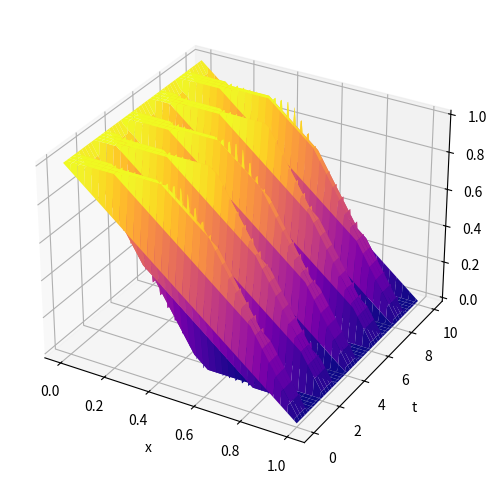
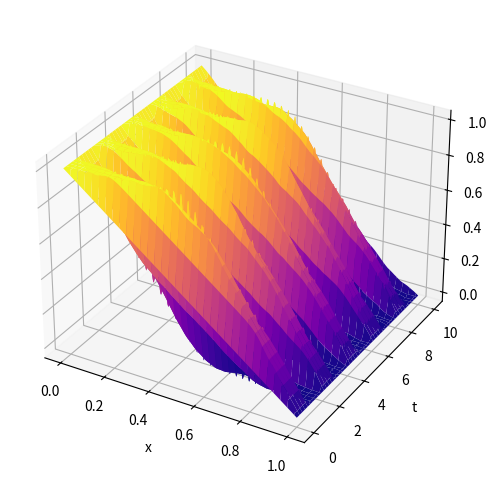
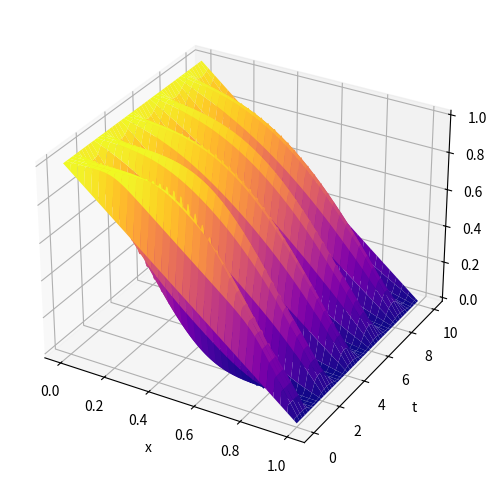

Reproduce these figures in Python, in order.
import numpy as np
import matplotlib.pyplot as plt

def U0x(x):
    return 1 - x


def schemeCross(x_limits, h, t_limits, little_tau):
    x_steps = int((x_limits[1] - x_limits[0]) / h) + 1
    t_steps = int((t_limits[1] - t_limits[0]) / little_tau) + 1
    
    U = np.zeros((t_steps, x_steps))
    lambda_ = little_tau**2 / h**2
    
    x = np.arange(x_limits[0], x_limits[1] + h, h)
    t = np.arange(t_limits[0], t_limits[1] + little_tau, little_tau)
    
    for j in range(t_steps):
        for i in range(x_steps-1):
           if j == 0:
               U[j, i] = U0x(x[i])
           elif j == 1:
               U[j, i] = U[0, i] + little_tau
           else:
               break;  
        U[j,0] = 1
    
    for j in range(1, t_steps - 1):
        for i in range(1, x_steps-1):
            U[j+1, i] = 2*(1-lambda_)*U[j,i] + lambda_*(U[j, i+1] + U[j, i-1]) - U[j-1, i]
            
    return  x, t, U

def schemeRotateH(x_limits, h, t_limits, little_tau):
    x_steps = int((x_limits[1] - x_limits[0]) / h) + 1
    t_steps = int((t_limits[1] - t_limits[0]) / little_tau) + 1
    
    U = np.zeros((t_steps, x_steps))
    lambda_ = little_tau**2 / (2 * h**2) 
    
    x = np.linspace(x_limits[0], x_limits[1], x_steps)
    t = np.linspace(t_limits[0], t_limits[1], t_steps)

    U[0, :] = U0x(x)  
    U[1, :] = U[0, :] + little_tau
    
    U[:, 0] = 1
    U[:, -1] = 0
    
    for j in range(1, t_steps - 1):
        S = np.zeros(x_steps)  
        T = np.zeros(x_steps)  
        S[0] = 0 
        T[0] = 1
        for i in range(1, x_steps - 1):
            denominator = 1 + 2*lambda_ - lambda_*S[i-1]
            S[i] = lambda_ / denominator
            T[i] = (lambda_ * T[i-1] - (1 + 2*lambda_) * U[j-1, i] + lambda_ * (U[j-1, i+1] + U[j-1, i-1]) + 2*U[j, i]) / denominator
         
        for i in range(x_steps - 2, 0, -1):
            U[j+1, i] = S[i] * U[j+1, i+1] + T[i]
    
    return x, t, U  
    

def schemeT(x_limits, h, t_limits, little_tau):
    
    x_steps = int(round((x_limits[1] - x_limits[0]) / h)) + 1
    t_steps = int(round((t_limits[1] - t_limits[0]) / little_tau)) + 1
  
    U = np.zeros((t_steps, x_steps))
    lambda_ = (little_tau**2) / (h**2)
    
    x = np.linspace(x_limits[0], x_limits[1], x_steps)
    t = np.linspace(t_limits[0], t_limits[1], t_steps)
     
    U[0, :] = U0x(x)  
    U[1, :] = U[0, :] + little_tau  
    
    U[:, -1] = 0         
    U[:, 0] = 1 
    
    for j in range(1, t_steps - 1):
        S = np.zeros(x_steps)
        T = np.zeros(x_steps)
        S[0] = 0 
        T[0] = 1
        
        for i in range(1, x_steps - 1):
            denominator = 1 + 2*lambda_ - lambda_*S[i-1]
            S[i] = lambda_ / denominator
            T[i] = (2*U[j, i] - U[j-1, i] + lambda_*T[i-1]) / denominator    
        U[j+1, -1] = 0   
        for i in range(x_steps - 2, 0, -1):
            U[j+1, i] = S[i] * U[j+1, i+1] + T[i]
        
    return x, t, U

# функция отриосвки
def drawGraph(x, t, U, name):
    fig = plt.figure(figsize=(8,6))
    fig.canvas.manager.set_window_title(name)
    ax_3d = fig.add_subplot(projection='3d')
    x_gred, t_grid = np.meshgrid(x, t)
    ax_3d.plot_surface(x_gred, t_grid, U, cmap='plasma')
    ax_3d.set_xlabel('x')
    ax_3d.set_ylabel('t')
    ax_3d.set_zlabel('U')
    plt.show()

x_limits = [0, 1]
t_limits = [0, 10]
little_tau = 0.01
h = 0.01


x1, t1, U1 = schemeCross(x_limits, h, t_limits, little_tau)
x2, t2, U2 = schemeRotateH(x_limits, h, t_limits, little_tau)
x3, t3, U3 = schemeT(x_limits, h, t_limits, little_tau)
drawGraph(x1, t1, U1, "Крест")
drawGraph(x2, t2, U2, "Перевернутый H")
drawGraph(x3, t3, U3, "T")